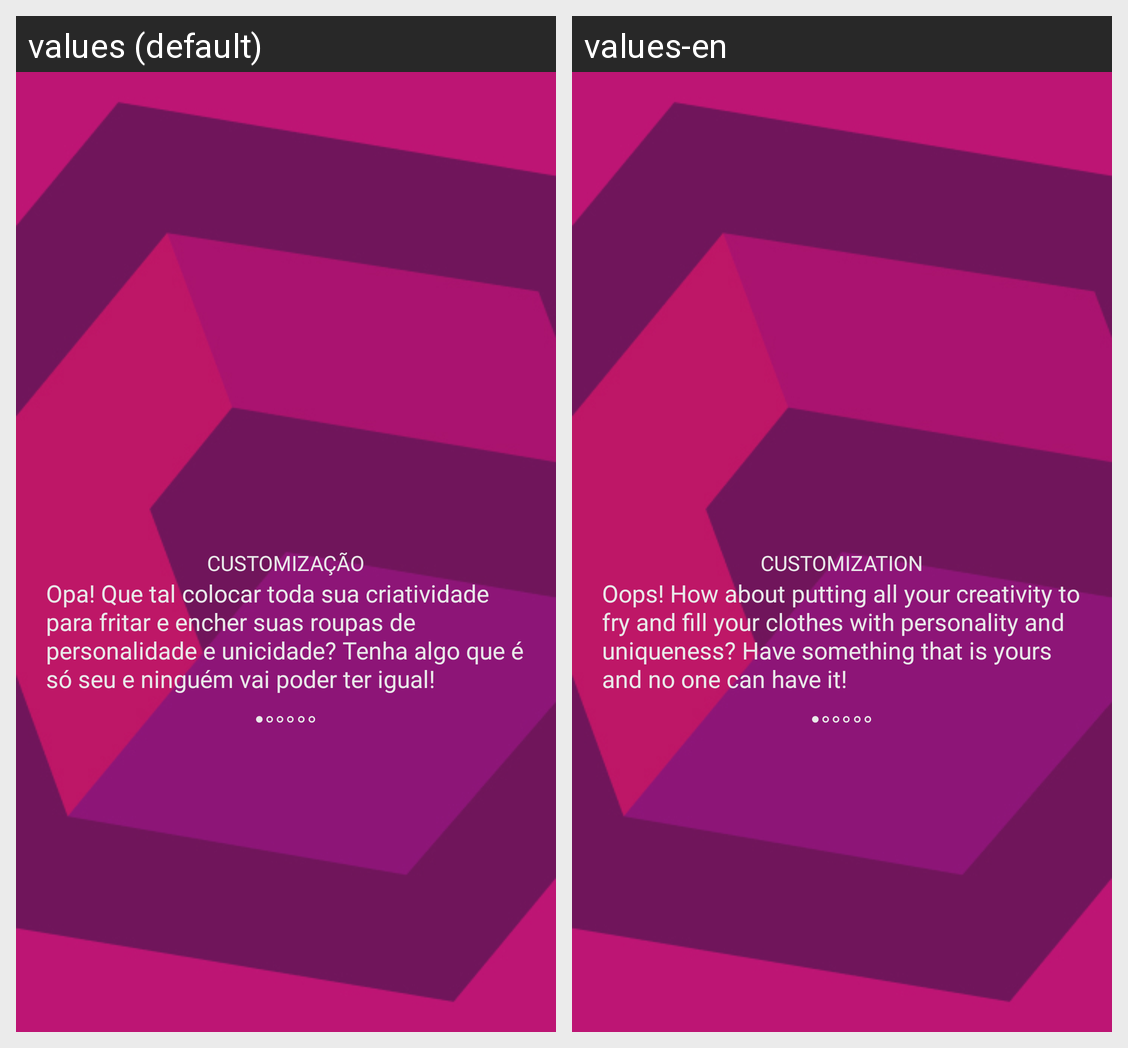

This grid shows one Android layout under two languages. Give, for every string resource on the screen, its name, the default text and each shown locale's text.
Android screen res/layout/activity_tutorial_customization.xml rendered under 2 locales, left to right: values (default), values-en. Device: Nexus 5 (rendered at 1080×1920; each locale shown at half size, 540×960, under a caption strip naming it); theme Theme.Justgeekbaseapp.
Strings drawn on this screen, with the default value and each locale's value (text and hints the layout hard-codes, and strings that could not be matched under every locale, appear in the picture but are not listed):

title_step_one_customization
  values: CUSTOMIZAÇÃO
  values-en: CUSTOMIZATION

subtitle_step_one_customization
  values: Opa! Que tal colocar toda sua criatividade para fritar e encher suas roupas de personalidade e unicidade? Tenha algo que é só seu e ninguém vai poder ter igual!
  values-en: Oops! How about putting all your creativity to fry and fill your clothes with personality and uniqueness? Have something that is yours and no one can have it!
